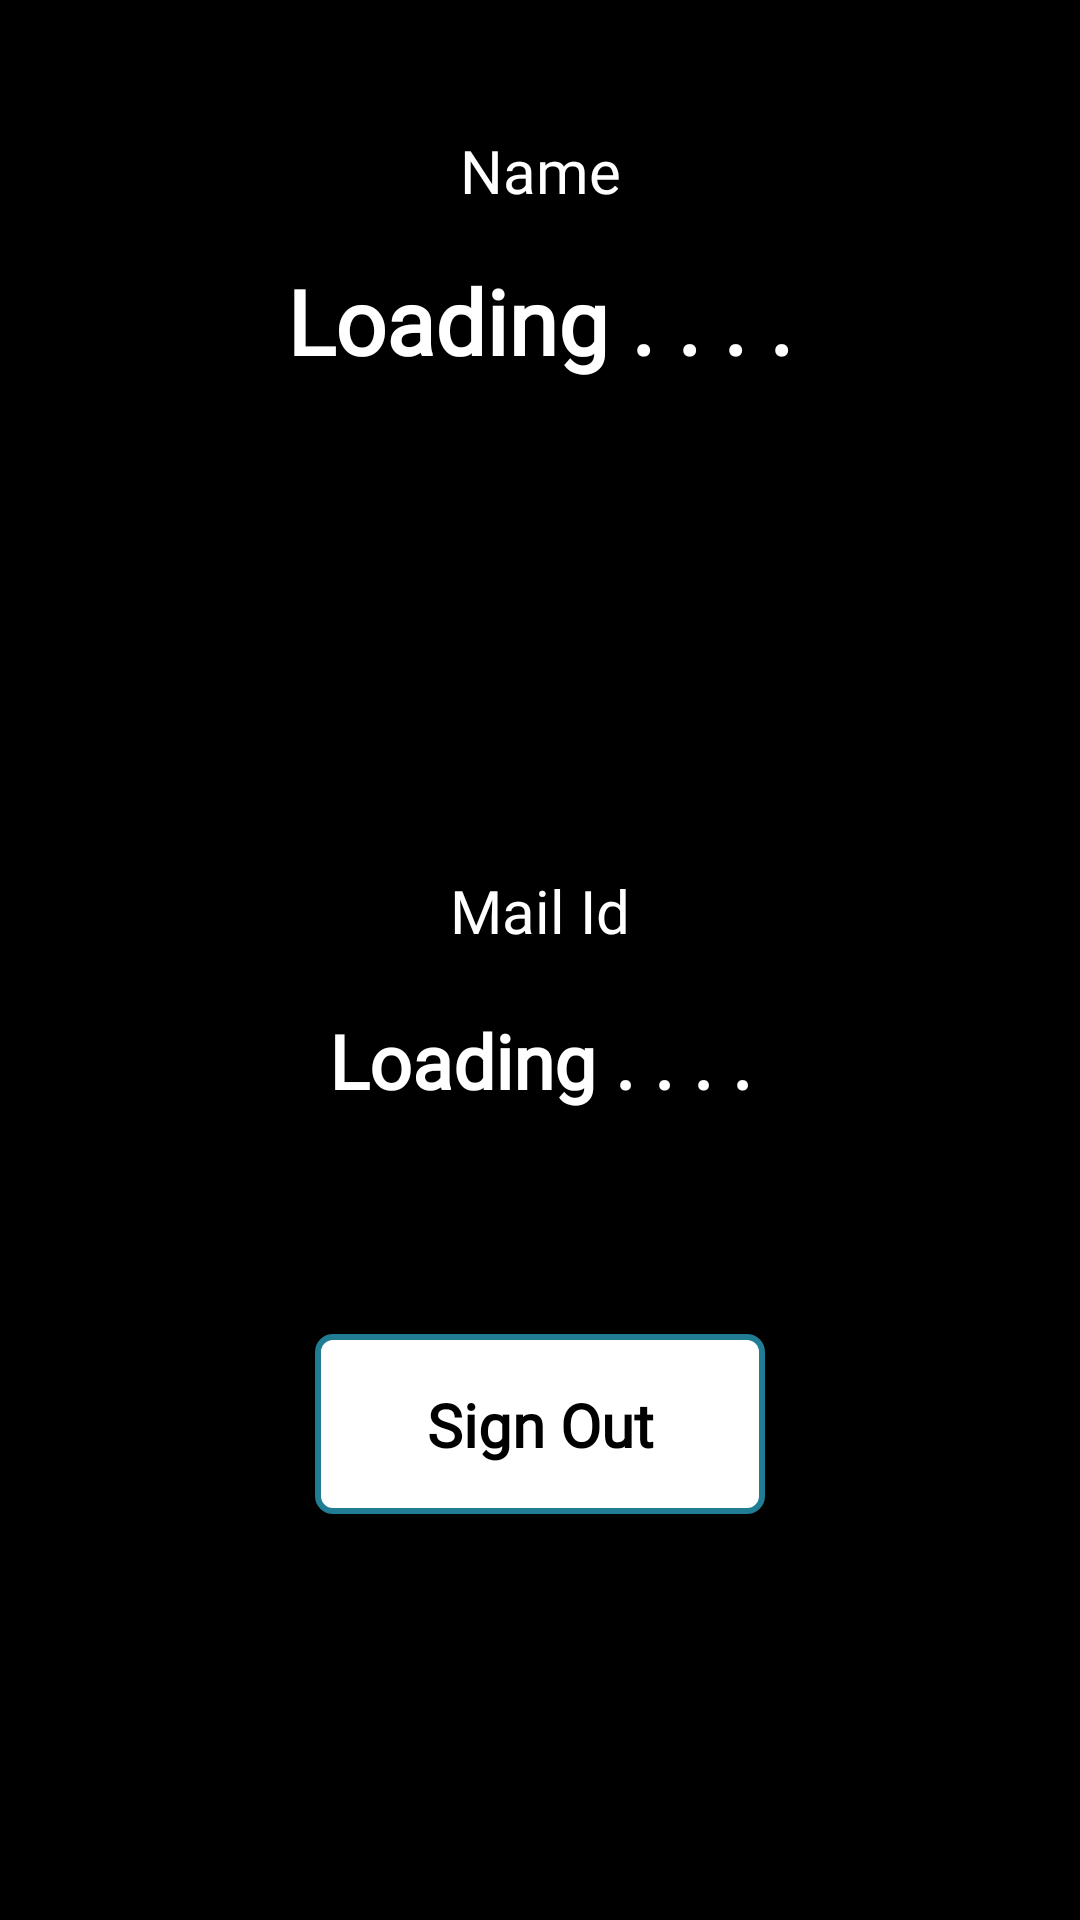

Produce the Android XML layout that renders to this screen, including the resource entries it uses.
<!-- AndroidManifest.xml: application theme Theme.SocialMediaIntegrationTSF5 -->
<!-- res/layout/activity_facebook_signed_in.xml -->
<?xml version="1.0" encoding="utf-8"?>
<androidx.constraintlayout.widget.ConstraintLayout
    xmlns:android="http://schemas.android.com/apk/res/android"
    xmlns:app="http://schemas.android.com/apk/res-auto"
    xmlns:tools="http://schemas.android.com/tools"
    android:layout_width="match_parent"
    android:layout_height="match_parent"
    tools:context=".FacebookSignedInActivity"
    android:background="#000000">

    <androidx.constraintlayout.widget.Guideline
        android:id="@+id/guideline3"
        android:layout_width="wrap_content"
        android:layout_height="wrap_content"
        android:orientation="horizontal"
        app:layout_constraintGuide_percent="0.15" />

    <TextView
        android:id="@+id/fNameHeading"
        android:layout_width="300dp"
        android:layout_height="40dp"
        android:fontFamily="@font/lemonte_buster"
        android:gravity="center"
        android:text="Name"
        android:textColor="#ffffff"
        android:textSize="20sp"
        app:layout_constraintBottom_toTopOf="@id/fName"
        app:layout_constraintEnd_toEndOf="parent"
        app:layout_constraintStart_toStartOf="parent"
        app:layout_constraintTop_toTopOf="@id/guideline3" />

    <TextView
        android:id="@+id/fName"
        android:layout_width="match_parent"
        android:layout_height="60dp"
        android:fontFamily="@font/lemonte_buster"
        android:gravity="center"
        android:text="Loading . . . ."
        android:textColor="#ffffff"
        android:textSize="30sp"
        android:textStyle="bold"
        app:layout_constraintBottom_toTopOf="@id/guideline2"
        app:layout_constraintEnd_toEndOf="parent"
        app:layout_constraintStart_toStartOf="parent"
        app:layout_constraintTop_toBottomOf="@id/fNameHeading" />

    <androidx.constraintlayout.widget.Guideline
        android:id="@+id/guideline2"
        android:layout_width="wrap_content"
        android:layout_height="wrap_content"
        android:orientation="horizontal"
        app:layout_constraintGuide_end="562dp" />

    
    
    
    
    
    
    
    
    
    

    <androidx.constraintlayout.widget.Guideline
        android:id="@+id/guideline5"
        android:layout_width="wrap_content"
        android:layout_height="wrap_content"
        android:orientation="horizontal"
        app:layout_constraintGuide_begin="358dp" />

    <TextView
        android:id="@+id/fMailHeading"
        android:layout_width="300dp"
        android:layout_height="40dp"
        android:fontFamily="@font/lemonte_buster"
        android:gravity="center"
        android:text="Mail Id"
        android:textColor="#ffffff"
        android:textSize="20sp"
        app:layout_constraintBottom_toTopOf="@id/fMail"
        app:layout_constraintEnd_toEndOf="parent"
        app:layout_constraintStart_toStartOf="parent"
        app:layout_constraintTop_toBottomOf="@id/guideline5" />

    <TextView
        android:id="@+id/fMail"
        android:layout_width="match_parent"
        android:layout_height="60dp"
        android:fontFamily="@font/lemonte_buster"
        android:gravity="center"
        android:text="Loading . . . ."
        android:textColor="#ffffff"
        android:textSize="25sp"
        android:textStyle="bold"
        app:layout_constraintBottom_toBottomOf="@id/guideline4"
        app:layout_constraintEnd_toEndOf="parent"
        app:layout_constraintStart_toStartOf="parent"
        app:layout_constraintTop_toBottomOf="@id/fMailHeading" />

    <androidx.constraintlayout.widget.Guideline
        android:id="@+id/guideline4"
        android:layout_width="wrap_content"
        android:layout_height="wrap_content"
        android:orientation="horizontal"
        app:layout_constraintGuide_end="331dp" />

    <View
        android:id="@+id/fSignOutView"
        android:layout_width="150dp"
        android:layout_height="60dp"
        android:background="@drawable/rectangle_box"
        app:layout_constraintBottom_toBottomOf="parent"
        app:layout_constraintEnd_toEndOf="parent"
        app:layout_constraintStart_toStartOf="parent"
        app:layout_constraintTop_toTopOf="@id/guideline4" />

    <TextView
        android:id="@+id/fSignOutText"
        android:layout_width="wrap_content"
        android:layout_height="wrap_content"
        android:fontFamily="@font/lemonte_buster"
        android:text="Sign Out"
        android:textColor="#000000"
        android:textSize="20sp"
        android:textStyle="bold"
        app:layout_constraintBottom_toBottomOf="@id/fSignOutView"
        app:layout_constraintEnd_toEndOf="@id/fSignOutView"
        app:layout_constraintStart_toStartOf="@id/fSignOutView"
        app:layout_constraintTop_toTopOf="@id/fSignOutView" />


</androidx.constraintlayout.widget.ConstraintLayout>
<!-- resources referenced by this layout -->
<resources>
  <!-- drawable rectangle_box (drawable) -->
  <?xml version="1.0" encoding="utf-8"?>
  <shape xmlns:android="http://schemas.android.com/apk/res/android">
      <stroke android:width="2dp" android:color="#ff207d94" />
      <padding
          android:left="2dp"
          android:right="2dp"
          android:top="2dp"
          android:bottom="2dp"
          />
      <corners android:radius="5dp"/>
      <solid android:color="#ffffff"/>
  
  </shape>
  <style name="Theme.SocialMediaIntegrationTSF5" parent="Theme.MaterialComponents.DayNight.DarkActionBar">
          
          <item name="colorPrimary">@color/purple_500</item>
          <item name="colorPrimaryVariant">@color/purple_700</item>
          <item name="colorOnPrimary">@color/white</item>
          
          <item name="colorSecondary">@color/teal_200</item>
          <item name="colorSecondaryVariant">@color/teal_700</item>
          <item name="colorOnSecondary">@color/black</item>
          
          <item name="android:statusBarColor" tools:targetApi="l">?attr/colorPrimaryVariant</item>
          
      </style>
  <!-- not gathered from this repository: default colours our renderer supplied (Android Studio template values) -->
  <color name="purple_500">#FF6200EE</color>
  <color name="purple_700">#FF3700B3</color>
  <color name="teal_200">#FF03DAC5</color>
  <color name="teal_700">#FF018786</color>
  <color name="black">#FF000000</color>
  <color name="white">#FFFFFFFF</color>
</resources>
